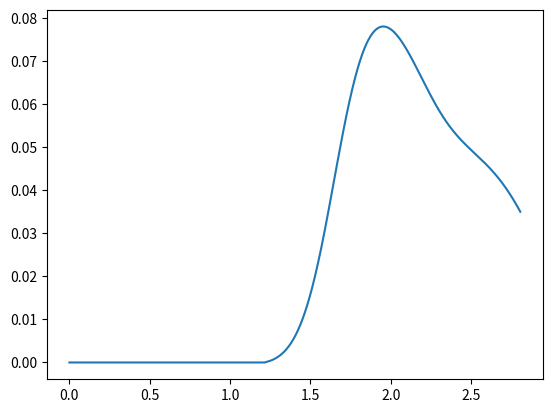
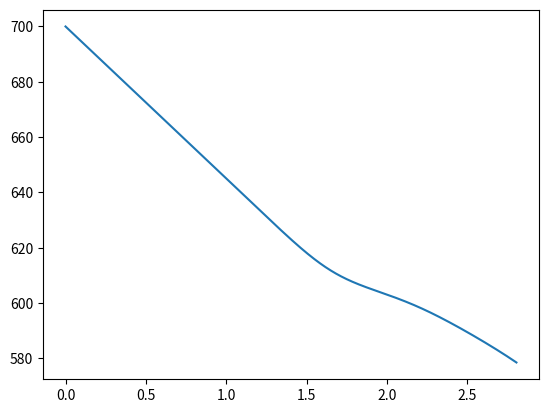
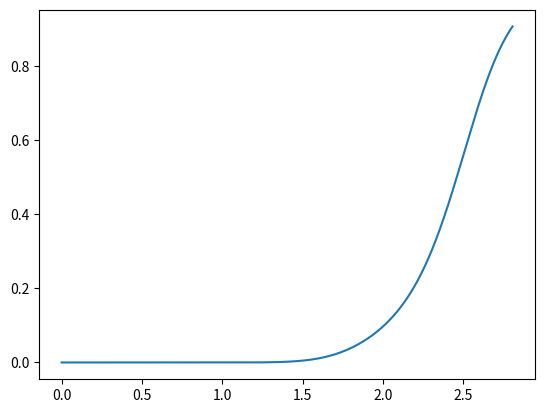

The matplotlib source for these figures, in order:
#!/usr/bin/env python3

#---------------------------------------
#Group 1:
#Tina Bergh
#Jonas Frafjord
#Jonas K. Sunde
#---------------------------------------

import sys
import numpy as np
import math
from matplotlib import pyplot as plt

#Readme:
    #Subscript t, i.e. _t, means temporary, of functional variable. It lives inside the scope of the function (most times at least)
    #The main function will run when you execute the script. Here you can change which functions will run, and which parameters you want to set

#Required information:
	#Nucleation temperature is assumed to be 0.1 degrees below the melting temperature, i.e. T_L-0.1
	#The reference temperature is chosen to be 2 degrees below the melting temperature, i.e. T_L-2.0

#Global variables:
T_k = 273.15            #Degrees Kelvin at 0 degrees Centigrade
T_m = 660.5#+T_k         #Melting temperature of pure Al [K]
T_e = 577.0#+T_k         #Eutectic temperature of binary Al-Si [K]
C_s = 1.5               #Solubility of Si in Al at T_e, wt% Si
C_e = 12.2              #Eutectic composition, wt% Si


k_pc = C_s/C_e          #Partitioning coefficient defined to be C_sol/C_liq, is constant due to linearised phase diagram
m_upper = (T_m-T_e)/C_e #rate of linear line sol-liq
m_lower = (T_m-T_e)/C_s #rate of linear line sol-sol
L = 1.0746				#Latent heat [J/mm^3]
rho = 2.7e-3           #Density[g/mm^3]
C_hc = 24.20            #Heat capacity [J/mol]
M_mAl = 26.98          #[g/mol] Molar mass Aluminium
rhoC = rho/M_mAl*C_hc #Volume heat capacity [J/(Celcius*mm^3)]
#print('rhoC1 = {0:.5f} J/Cmm^3'.format(rhoC2))
rhoC2 = 0.0027			   #Volume heat capacity [J/(Celcius*mm^3)] density dependent
print('rhoC2 = {0:.5f} J/Cmm^3'.format(rhoC))
#Andre verdiar frå literaturen:
lambdaL = 0.094			#Thermal conductivity liquid Al [W/(Celcius*mm)] @ 665 degrees Celcius
lambdaS = 0.213			#Thermal conductivity solid Al [W/(Celcius*mm)] @ 630 degrees Celcius
t_sim = 6.0					#6 seconds simulation
Nt = 10000
dt = t_sim/Nt

#This is a setup for the figures which we will plot on. The plots are added when we need to.
#Will be a weight fraction plot.
if False:
    f1, subfig1 = plt.subplots(1,2)
    #f3.tight_layout()
    subfig1[0].set_title(r'X$_{c}$ = 0.15',y=1.01)
    subfig1[1].set_title(r'X$_{c}$ = 0.15',y=1.01)
    subfig1[0].set_ylabel(r'f$_{s}$')
    subfig1[0].set_xlabel('t [s]')
    subfig1[1].set_xlabel('t [s]')
    subfig1[1].set_ylabel(r'df$_{s}$/dt')
    plt.suptitle(r'Weight fraction of solid $\alpha$-phase (left) and time derivative (right)', position=(0.7,1.05),fontsize= 18)
    
    left  = 0.125  # the left side of the subplots of the figure
    right = 1.2    # the right side of the subplots of the figure
    bottom = 0.1   # the bottom of the subplots of the figure
    top = 0.9      # the top of the subplots of the figure
    wspace = 0.3   # the amount of width reserved for blank space between subplots
    hspace = 0.5   # the amount of height reserved for white space between subplots
    plt.subplots_adjust(left, bottom, right, top, wspace, hspace)
    
if False:
    f2, subfig2 = plt.subplots(4,1)
    #f3.tight_layout()
    subfig2[0].set_title(r'Temp',y=1.01)
    subfig2[0].set_ylabel(r'T [$^{\circ}$C]')
    subfig2[0].set_xlabel('t [s]')
    subfig2[1].set_title(r'Scaled volume fraction',y=1.01)
    subfig2[1].set_ylabel(r'X')
    subfig2[1].set_xlabel('t [s]')
    subfig2[2].set_title(r'Volume fraction $\alpha$',y=1.01)
    subfig2[2].set_ylabel(r'f$_{s}$')
    subfig2[2].set_xlabel('t [s]')
    subfig2[3].set_title(r'Time constant t_star',y=1.01)
    subfig2[3].set_ylabel(r't$_{star}$')
    subfig2[3].set_xlabel('#')
    plt.suptitle(r'Solidification of $\alpha$-phase (test-plot)', position=(0.7,1.05),fontsize= 18)
    
    left  = 0.125  # the left side of the subplots of the figure
    right = 1.2    # the right side of the subplots of the figure
    bottom = 0.3   # the bottom of the subplots of the figure
    top = 0.9      # the top of the subplots of the figure
    wspace = 0.3   # the amount of width reserved for blank space between subplots
    hspace = 0.5   # the amount of height reserved for white space between subplots
    plt.subplots_adjust(left, bottom, right, top, wspace, hspace)
	
#The temperature associated to a given concentration C_0. Not a free variable, but given by sol-liq-line.
def getT_L(C_0_t):
    return T_m-m_upper*C_0_t
#The temperature associated to a given concentration C_liq_t, a free variable of the system
def getT(C_liq_t):
    return T_m-m_upper*C_liq_t
#The temperature associated to a given concentration C_0. Not a free variable, but given by sol-sol-line.
def getT_S(C_0_t):
    return T_m-m_lower*C_0_t
#The nucleation temperature. We may delete this function and the next one, at some point. If we find it redundant.
def getT_n(T_L_t):
	return T_L_t - 0.1
 
#The solid weight fraction at equilibrium, given by the lever rule.
def SF_Equi(T_L_t, T_S_t, T_t):
    if T_t>T_L_t: return 0 #No solid has been formed at this temperature
    if T_t<T_S_t: return 1 #All is solid, do not distinguish between diferent solid phases
    return 1/(1-k_pc)*(T_L_t-T_t)/(T_m-T_t)
#The solid weight fraction differentiated with respect to temperature
def SF_Equi_dt(T_L_t, T_S_t, T_t):
    if T_t>T_L_t: return 0 #No solid has been formed at this temperature
    if T_t<T_S_t: return 0 #All is solid, do not distinguish between diferent solid phases
    return 1/(k_pc-1)*(T_m-T_L_t)/(T_m-T_t)**2

#The solid weight fraction using the Scheil model. Non-equilibrium solidification.
def SF_scheil(T_L_t, T_S_t, T_t):
    if T_m == T_t:return 0
    if (1-((T_m-T_t)/(T_m-T_L_t))**(1/(k_pc-1)))> 1:return 1
    if (1-((T_m-T_t)/(T_m-T_L_t))**(1/(k_pc-1)))< 0:return 0
    return 1-((T_m-T_t)/(T_m-T_L_t))**(1/(k_pc-1))
#The solid weight fraction differentiated with respect to temperature
def SF_scheil_dt(T_L_t, T_S_t, T_t):
    if T_t>T_L_t: return 0 #No solid has been formed at this temperature
    if T_m == T_L_t: return 1
    return (1/(k_pc-1))*(1/(T_m-T_L_t))*((T_m-T_t)/(T_m-T_L_t))**((2-k_pc)/(k_pc-1))

#The reference temperature
def getT_r(T_L_t):
	return T_L_t - 2.0


#Time constant t_star (Applying the Hunt model, i.e. growth rate V prop. to undercooling^2/C_0
#NB: Define all parameters (calc from chosen reference condition)
def get_t_star(t_r_t, T_L_t, T_r_t, T_t, C_0_t, C_0_r_t, N_r_t, N_t, f_m_t, f_m_r_t, n_t):
    return t_r_t*((T_L_t-T_r_t)/(T_L_t-T_t))**2*(C_0_t/C_0_r_t)*(N_r_t/N_t)**(1/n_t)*(f_m_t/f_m_r_t)**(1/n_t)

####################################################
	
#Mole fraction as a function of a referance mole fraction and time, X_c and t_s respectively, time t and the integer n.
def XMF(X_c_t, n, t_t, t_s_t=1.0):
    return 1-(1-X_c_t)**((t_t/t_s_t)**n)
#Differentiate numerically XMF as a function of time, by 1st order finite difference method.
def dXMFdt(X_c_plus_t, X_c_minus_t, dt_t):
    return (X_c_plus_t-X_c_minus_t)/(2*dt_t)
#An analytic solution for dXMF/dt
def dXMFdt_anal(X_temp,X_c_temp,n,t_star_temp):
    if X_temp==0: return 0
    return -(1-X_temp)*math.log(1-X_temp)*n/t_star_temp/((math.log(1-X_temp)/math.log(1-X_c_temp))**(1/n))

#Precursor to differential form of MoleFraction
#Kick-off equation
def dXMFdt_precursor(n_t, t_t, t_s_t, X_c_t):
    return -(1-X_c_t)**((t_t/t_s_t)**n_t)*math.log(1-X_c_t)*((t_t/t_s_t)**n_t)*n_t/t_t #Solve as backward Euler

#Total solidification time, eq. 15
def sol_time(t_eq_temp,f_eq_temp,L_temp,a_max_temp,rhoC_temp):
    return t_eq_temp-f_eq_temp*L_temp/a_max_temp/rhoC_temp
    
#Intrinsic cooling rate during solidification
def dT_next(dotQ_temp,rhoC_temp,L_temp,dfdT_Scheil_temp,dt_temp,T_prev_temp):
    return T_prev_temp-dt_temp*dotQ_temp/rhoC_temp+dt_temp*L_temp/rhoC_temp*dfdT_Scheil_temp

#Steady state cooling rate, i.e. dynamic balance occuring when X --> 1
def dT_next_steady_state(L_temp,rhoC_temp,dfdT_Scheil,a_max_temp):
    return a_max_temp*(L_temp/rhoC_temp*dfdT_Scheil-1)**-1

def solidification(X_c, C_0, C_0_r, T_0 = 700, t_r=0.9, N=1000, N_r=1000, a=55, n=3):
    #Must calculate variables which depend on reference parameters
    T_L_r = getT_L(C_0_r)
    T_S_r = getT_S(C_0_r)
    T_r = getT_r(T_L_r)
    f_m_r = SF_scheil(T_L_r, T_S_r, T_r)
    T_L_0 = getT_L(C_0)
    T_S_0 = getT_S(C_0)
    T_n = getT_n(T_L_r)
    t_n = (T_m-T_n)/a
    if False:
        cl = [C_s*i/100 for i in range(100)]
        cl1 = [C_e*i/100 for i in range(100)]
        Tl = [getT_S(i) for i in cl]
        Tl1 = [getT_L(i) for i in cl1]
        plt.plot(cl, Tl)
        plt.plot(cl1, Tl1)
        plt.show()
        exit()
    #kickoff i = 0
    T_now = T_n
    t_0 = (T_0-T_n)/a
    T_L_0 = getT_L(C_0)
    T_S_0 = getT_S(C_0)
    f_m_now = SF_scheil(T_L_0, T_S_0, T_now)
    t_s_0 = get_t_star(t_r, T_L_0, T_r, T_now, C_0, C_0_r, N_r, N, f_m_now, f_m_r, n)
    X_now = 0
    dXdt_ko = dXMFdt_precursor(n, t_0, 1, X_c)
    f_s_next = dt*f_m_now*dXdt_ko
    X_next = dt*dXdt_ko
    dXdt_now = dXdt_ko
    t_s_now = t_s_0
    
    #Next temp (use variables for this time, i.e. t_0. No nucleation. i=0
    C_now = C_0
    T_L_now = getT_L(C_now)
    T_S_now = getT_S(C_now)
    f_m_now = SF_scheil(T_L_now, T_S_now, T_now)
    T_next = T_now-dt*a+dt*L/rhoC*f_m_now*dXdt_ko #i=1
    Tlist = [T_0,T_n]
    timelist =[0,t_0]
    dfdtlist = [0,0]
    flist = [0,0]
    Xlist = [0,0]
    for i in range(1,Nt):
        print (dXdt_now)
        T_now = T_next
        f_s_now = f_s_next
        X_now = X_next
        C_now = C_0+100*f_s_now
        T_L_now = getT_L(C_now)
        T_S_now = getT_S(C_now)
        f_m_now = SF_scheil(T_L_now, T_S_now, T_now)
        t_s_now = get_t_star(t_r, T_m, T_r, T_now, C_now, C_0_r, N_r, N, f_m_now, f_m_r, n)
        dXdt_now = dXMFdt_anal(X_now, X_c, n, t_s_now)
        T_next = T_now-dt*a+dt*L/rhoC*f_m_now*dXdt_now
        X_next = X_now+dXdt_now*dt
        f_s_next = f_s_now+dt*f_m_now*dXdt_now
        Tlist.append(T_now)
        timelist.append(t_0+i*dt)
        dfdtlist.append(f_m_now*dXdt_now)
        flist.append(f_s_now)
        Xlist.append(X_now)
 #       if i == 200: break
        if T_now < T_e+1.5:
            print(i)
            break
    plt.plot(timelist, dfdtlist)
    plt.figure()
    plt.plot(timelist, Tlist)
    plt.figure()
    plt.plot(timelist, Xlist)
    plt.show()
    exit()


    
    ##################################
    #plotting
    plt.figure(figsize=(6,6), dpi=120)
    plt.plot(t_plot,T,'r')
    plt.xlabel('t [s]')
    plt.ylabel(r'Temperature [$^{\circ}$C]')
    plt.title('Plot Temp')
    
    plt.figure(figsize=(6,6), dpi=120)
    plt.plot(t_plot,X,'b')
    plt.xlabel('t [s]')
    plt.ylabel(r'X')
    plt.title('Scaled volume fraction, X')

    plt.figure(figsize=(6,6), dpi=120)
    plt.plot(t_plot,f_s,'k')
    plt.xlabel('t [s]')
    plt.ylabel(r'f$_{s}$')
    plt.title(r'Volume fraction $\alpha$-phase, f$_{s}$')
    
    plt.figure(figsize=(6,6), dpi=120)
    plt.plot(iteration,t_st,'g')
    plt.xlabel('#')
    plt.ylabel(r't$_{star}$')
    plt.title('t$_{star}$ after each iteration')
    
    #subfig2[0].plot(t_plot,T,'b')
    #subfig2[1].plot(t_plot,X,'g')
    #subfig2[2].plot(t_plot,f_s,'k')
    #subfig2[3].plot(iteration,t_st,'r')
    
            
def main(argv):
    print('Program started')
    solidification(0.05, 4.0, 4.0)
    plt.show()
    #subfig1[1].legend(bbox_to_anchor=(1.05, 1), loc=2, borderaxespad=0.)
    
#Only run if this is a main file, and not a module
if __name__ == "__main__":
    main(sys.argv[1:])
